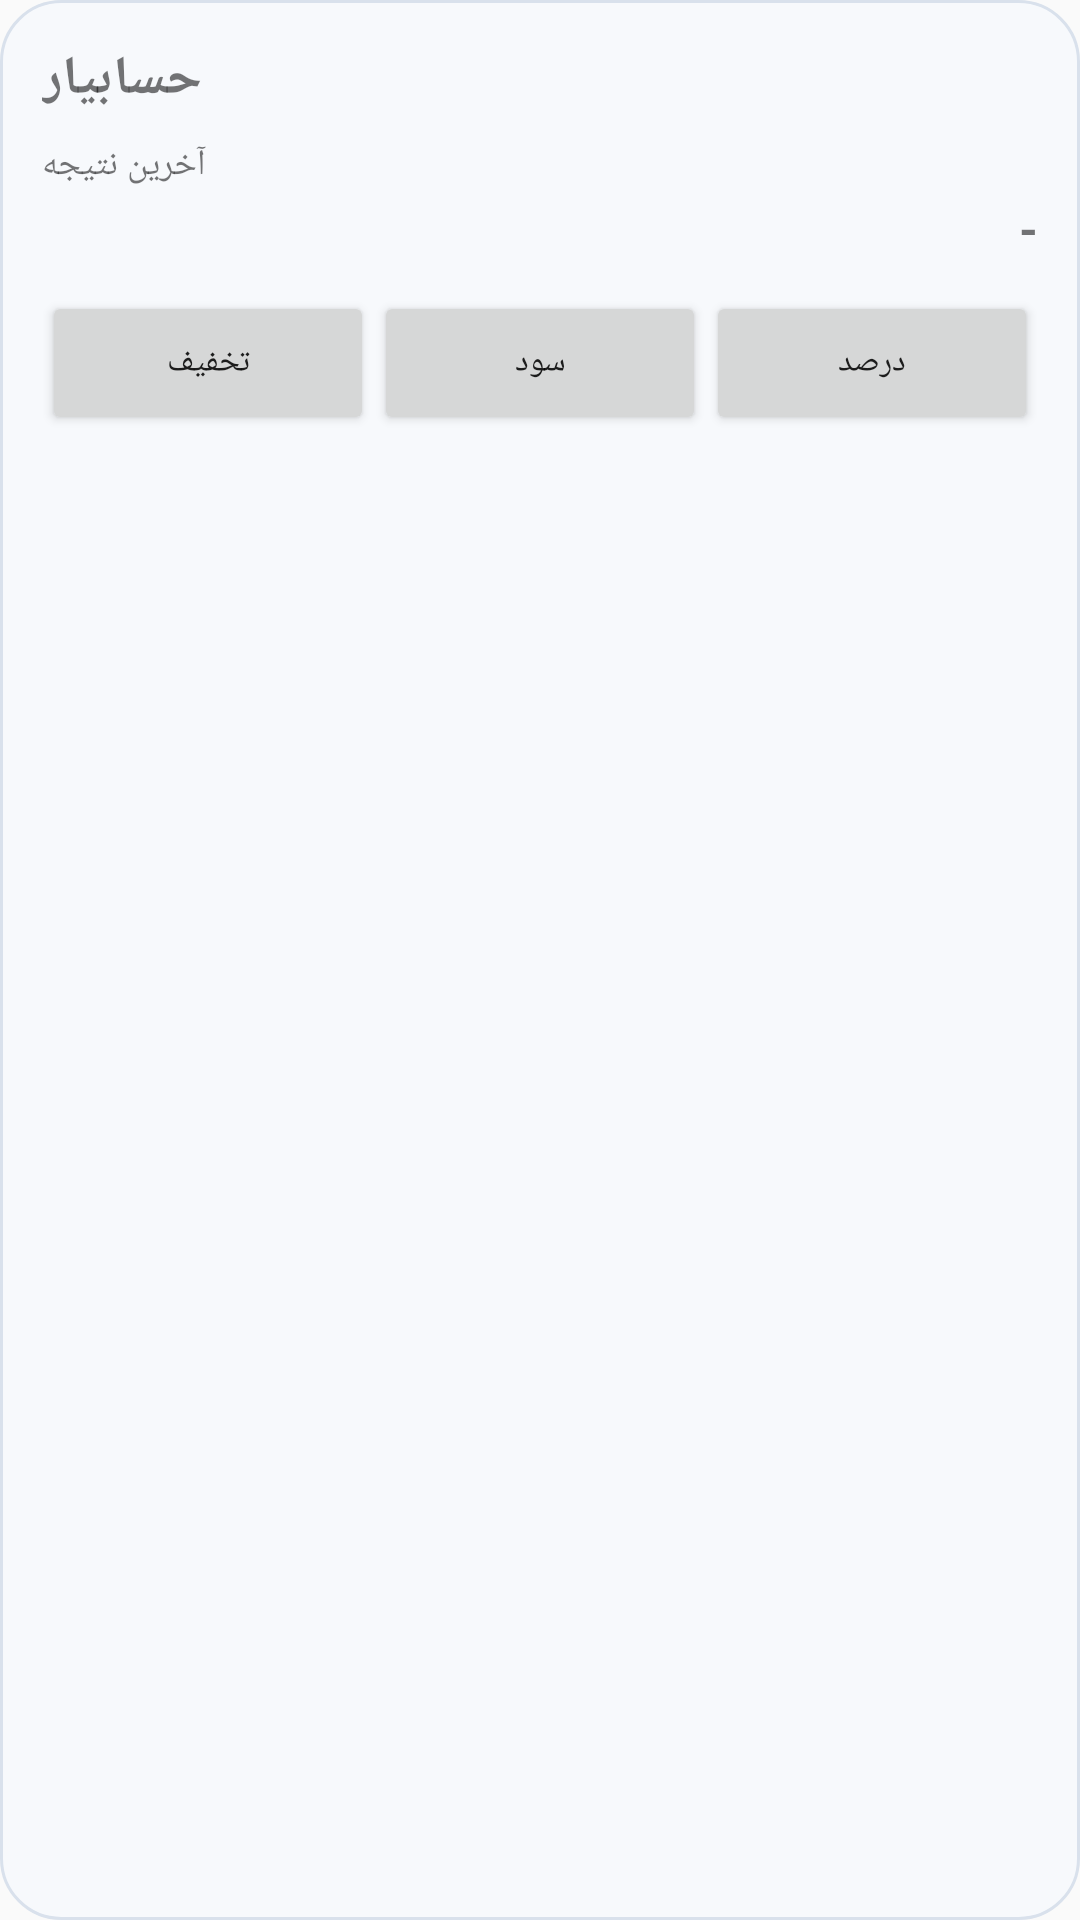

Layout XML and referenced resources for this Android screen:
<!-- AndroidManifest.xml: application theme Theme.HesabYar -->
<!-- res/layout/widget_hesabyar.xml -->
<?xml version="1.0" encoding="utf-8"?>
<LinearLayout xmlns:android="http://schemas.android.com/apk/res/android"
    android:id="@+id/widget_root"
    android:layout_width="match_parent"
    android:layout_height="match_parent"
    android:orientation="vertical"
    android:padding="14dp"
    android:background="@drawable/widget_background">

    <TextView
        android:id="@+id/widget_version"
        android:layout_width="match_parent"
        android:layout_height="wrap_content"
        android:text="حسابیار"
        android:textStyle="bold"
        android:textSize="18sp"
        android:gravity="end" />

    <TextView
        android:id="@+id/widget_last_title"
        android:layout_width="match_parent"
        android:layout_height="wrap_content"
        android:layout_marginTop="8dp"
        android:text="آخرین نتیجه"
        android:textSize="12sp"
        android:gravity="end" />

    <TextView
        android:id="@+id/widget_last_result"
        android:layout_width="match_parent"
        android:layout_height="wrap_content"
        android:layout_marginTop="2dp"
        android:text="-"
        android:textStyle="bold"
        android:textSize="16sp"
        android:gravity="end" />

    <LinearLayout
        android:layout_width="match_parent"
        android:layout_height="wrap_content"
        android:layout_marginTop="10dp"
        android:orientation="horizontal"
        android:weightSum="3">

        <Button
            android:id="@+id/widget_discount"
            android:layout_width="0dp"
            android:layout_height="wrap_content"
            android:layout_weight="1"
            android:text="تخفیف"
            android:textSize="11sp" />

        <Button
            android:id="@+id/widget_profit"
            android:layout_width="0dp"
            android:layout_height="wrap_content"
            android:layout_weight="1"
            android:text="سود"
            android:textSize="11sp" />

        <Button
            android:id="@+id/widget_percent"
            android:layout_width="0dp"
            android:layout_height="wrap_content"
            android:layout_weight="1"
            android:text="درصد"
            android:textSize="11sp" />
    </LinearLayout>
</LinearLayout>
<!-- resources referenced by this layout -->
<resources>
  <!-- drawable widget_background (drawable) -->
  <?xml version="1.0" encoding="utf-8"?>
  <shape xmlns:android="http://schemas.android.com/apk/res/android" android:shape="rectangle">
      <solid android:color="#F7F9FC" />
      <corners android:radius="20dp" />
      <stroke android:width="1dp" android:color="#D9E1EC" />
  </shape>
  <style name="Theme.HesabYar" parent="android:style/Theme.Material.Light.NoActionBar">
          
          <item name="android:statusBarColor">@android:color/transparent</item>
  
          
          <item name="android:navigationBarColor">@android:color/transparent</item>
  
          
          <item name="android:windowLightStatusBar">true</item>
      </style>
</resources>
